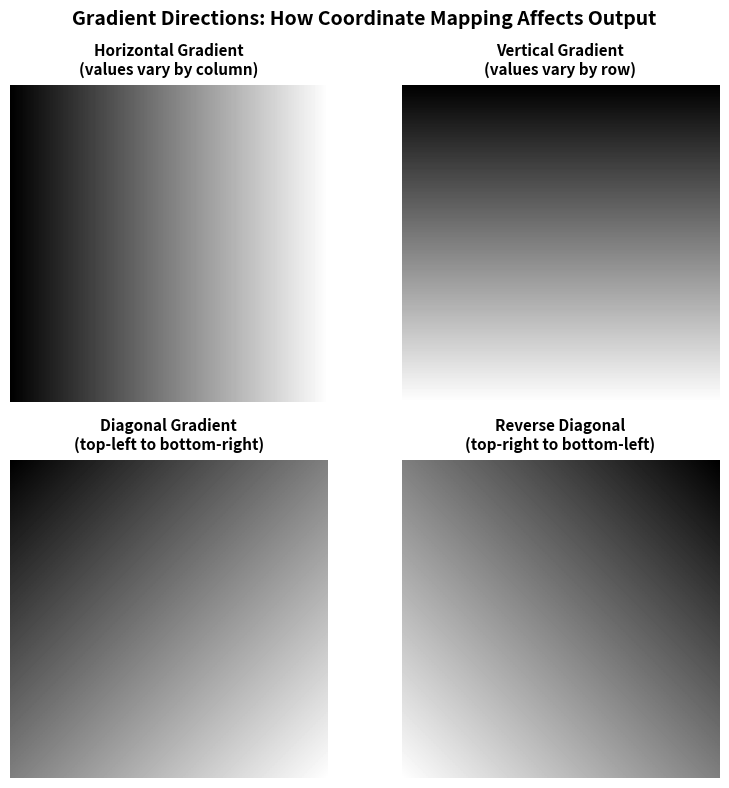

This chart was generated by the following Python code:

import numpy as np
import matplotlib.pyplot as plt
from PIL import Image

# Create gradient variations (all 200x200 for comparison)
size = 200

# 1. Horizontal gradient (values change across columns)
horizontal = np.tile(np.linspace(0, 255, size, dtype=np.uint8), (size, 1))

# 2. Vertical gradient (values change across rows)
vertical = np.tile(np.linspace(0, 255, size, dtype=np.uint8).reshape(-1, 1), (1, size))

# 3. Diagonal gradient (average of horizontal and vertical)
h_component = np.linspace(0, 255, size)
v_component = np.linspace(0, 255, size).reshape(-1, 1)
diagonal = ((h_component + v_component) / 2).astype(np.uint8)

# 4. Reverse diagonal (opposite corners)
h_rev = np.linspace(255, 0, size)
v_component2 = np.linspace(0, 255, size).reshape(-1, 1)
diagonal_reverse = ((h_rev + v_component2) / 2).astype(np.uint8)

# Create matplotlib figure
fig, axes = plt.subplots(2, 2, figsize=(8, 8))

variations = [
    (horizontal, 'Horizontal Gradient\n(values vary by column)'),
    (vertical, 'Vertical Gradient\n(values vary by row)'),
    (diagonal, 'Diagonal Gradient\n(top-left to bottom-right)'),
    (diagonal_reverse, 'Reverse Diagonal\n(top-right to bottom-left)')
]

for ax, (img, title) in zip(axes.flatten(), variations):
    ax.imshow(img, cmap='gray', vmin=0, vmax=255)
    ax.set_title(title, fontsize=11, fontweight='bold', pad=8)
    ax.axis('off')

plt.suptitle('Gradient Directions: How Coordinate Mapping Affects Output',
             fontsize=14, fontweight='bold', y=0.98)
plt.tight_layout()
plt.savefig('gradient_variations.png', dpi=150, bbox_inches='tight',
            facecolor='white', edgecolor='none')
plt.close()
